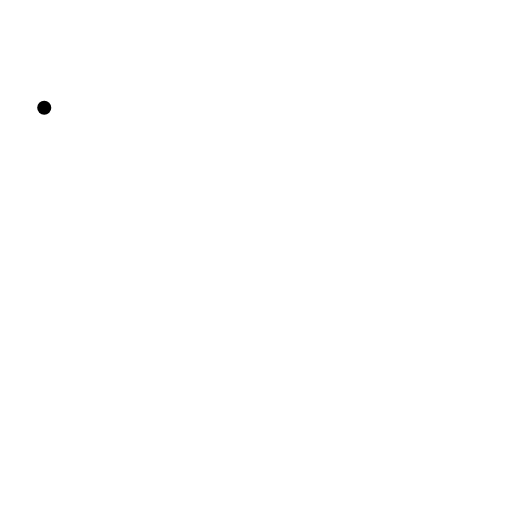
t = 0.00 s
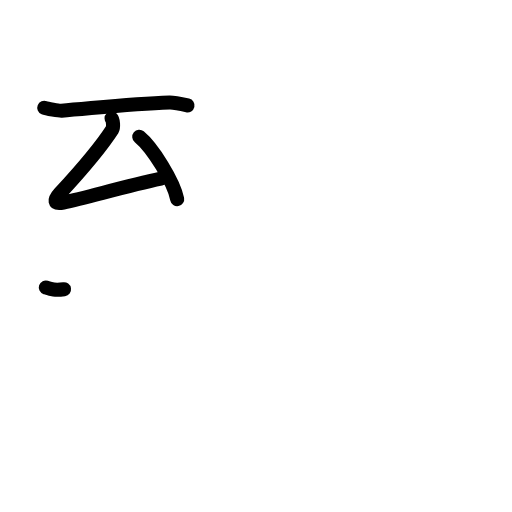
t = 3.25 s
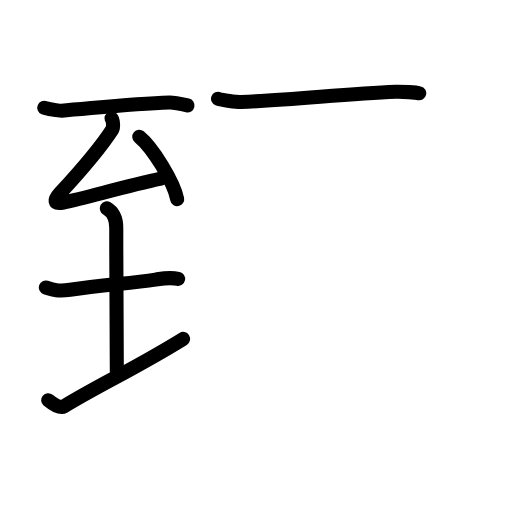
t = 6.42 s
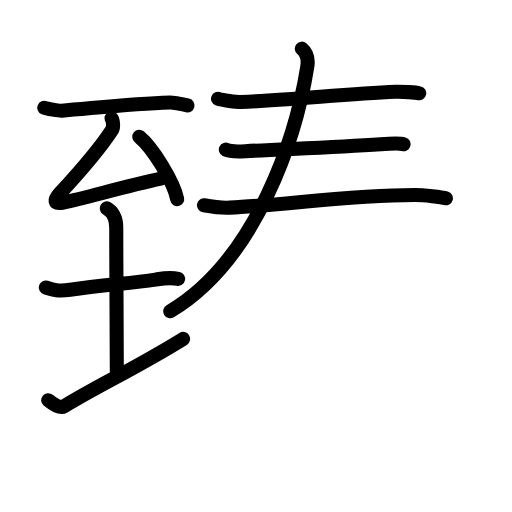
t = 9.63 s
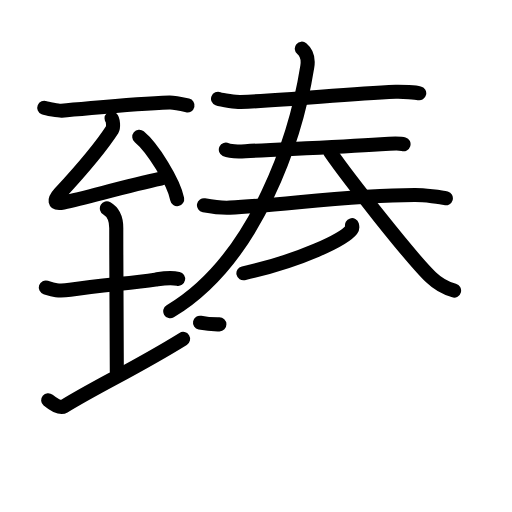
t = 12.25 s
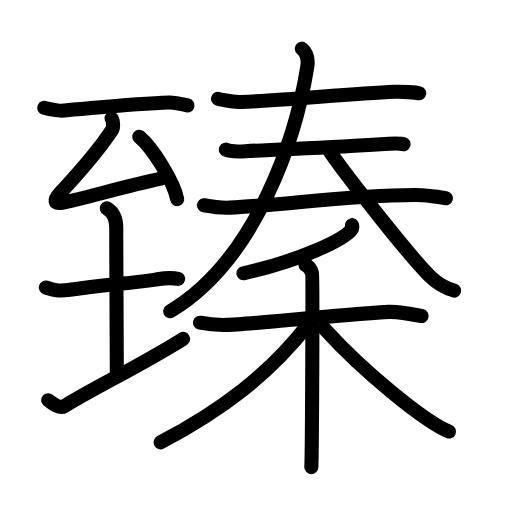
t = 16.00 s

The animated SVG that drew these frames (rendered in a browser with its animation timeline set to each time). Animation: 52 SMIL elements (animate=52); one cycle of 16.00 s.

<?xml version="1.0" encoding="UTF-8"?>
<!--
AniKanjiVG is licensed by CC-BY-SA Paul C. Sommerhoff (https://bitbucket.org/sommerhoff/anikanjivg).
AniKanjiVG uses KanjiVG which is licensed by CC-BY-SA Ulrich Apel (http://kanjivg.tagaini.net).
See also http://creativecommons.org/licenses/by-sa/3.0/
-->
<svg xmlns:kvg='http://kanjivg.tagaini.net' xmlns='http://www.w3.org/2000/svg' width='109' height='109' viewBox='0 0 109 109' style='fill:none;stroke:#000000;stroke-width:3;stroke-linecap:round;stroke-linejoin:round;' id="kvg:kanji_081fb"><g id="kvg:081fb" kvg:element="臻"><g id="kvg:081fb-g1" kvg:element="至" kvg:position="left" kvg:radical="general"><path id="kvg:081fb-s1" kvg:type="㇐" d="M9.42,22.95c0.47,0.19,3.19,0.66,3.67,0.62c6.51-0.51,15.06-1.51,23-1.75c0.79-0.02,3.44,0.53,3.83,0.62"><animate attributeName="d" begin="0.0s" dur="0.3333333333333333s" from="M9.42,22.95C9.42,22.95,9.42,22.95,9.42,22.95" to="M9.42,22.95c0.47,0.19,3.19,0.66,3.67,0.62" />
<animate attributeName="d" begin="0.3333333333333333s" dur="0.3333333333333333s" from="M9.42,22.95c0.47,0.19,3.19,0.66,3.67,0.62c0,0,0,0,0,0,0" to="M9.42,22.95c0.47,0.19,3.19,0.66,3.67,0.62c6.51-0.51,15.06-1.51,23-1.75" />
<animate attributeName="d" begin="0.6666666666666666s" dur="0.3333333333333333s" from="M9.42,22.95c0.47,0.19,3.19,0.66,3.67,0.62c6.51-0.51,15.06-1.51,23-1.75c0,0,0,0,0,0,0" to="M9.42,22.95c0.47,0.19,3.19,0.66,3.67,0.62c6.51-0.51,15.06-1.51,23-1.75c0.79-0.02,3.44,0.53,3.83,0.62" />
</path>
<g id="kvg:081fb-g2" kvg:element="厶"><path id="kvg:081fb-s2" kvg:type="㇜" d="M23.75,25.2c0.34,0.35,0.43,1.93,0.17,2.33c-2.99,4.66-7,9.1-11.14,13.59c-1.33,1.45-1.43,2.42,0.71,2c4.99-1,12.89-3.44,20.76-5.09"><animate attributeName="d" begin="1.0s" dur="0.25s" from="M23.75,25.2C23.75,25.2,23.75,25.2,23.75,25.2" to="M23.75,25.2c0.34,0.35,0.43,1.93,0.17,2.33" />
<animate attributeName="d" begin="1.25s" dur="0.25s" from="M23.75,25.2c0.34,0.35,0.43,1.93,0.17,2.33c0,0,0,0,0,0,0" to="M23.75,25.2c0.34,0.35,0.43,1.93,0.17,2.33c-2.99,4.66-7,9.1-11.14,13.59" />
<animate attributeName="d" begin="1.5s" dur="0.25s" from="M23.75,25.2c0.34,0.35,0.43,1.93,0.17,2.33c-2.99,4.66-7,9.1-11.14,13.59c0,0,0,0,0,0,0" to="M23.75,25.2c0.34,0.35,0.43,1.93,0.17,2.33c-2.99,4.66-7,9.1-11.14,13.59c-1.33,1.45-1.43,2.42,0.71,2" />
<animate attributeName="d" begin="1.75s" dur="0.25s" from="M23.75,25.2c0.34,0.35,0.43,1.93,0.17,2.33c-2.99,4.66-7,9.1-11.14,13.59c-1.33,1.45-1.43,2.42,0.71,2c0,0,0,0,0,0,0" to="M23.75,25.2c0.34,0.35,0.43,1.93,0.17,2.33c-2.99,4.66-7,9.1-11.14,13.59c-1.33,1.45-1.43,2.42,0.71,2c4.99-1,12.89-3.44,20.76-5.09" />
<animate attributeName="d" begin="0s" dur="1.0s" from="M-100,-100" to="M-100,-100" />
</path>
<path id="kvg:081fb-s3" kvg:type="㇔" d="M29.65,29.1c2.85,2.34,7.36,9.63,8.07,13.28"><animate attributeName="d" begin="2.0s" dur="1.0s" from="M29.65,29.1C29.65,29.1,29.65,29.1,29.65,29.1" to="M29.65,29.1c2.85,2.34,7.36,9.63,8.07,13.28" />
<animate attributeName="d" begin="0s" dur="2.0s" from="M-100,-100" to="M-100,-100" />
</path>
</g>
<g id="kvg:081fb-g3" kvg:element="土"><path id="kvg:081fb-s4" kvg:type="㇐" d="M9.75,61.2c1.5,0.5,2.53,0.89,5.17,0.5c6.83-1,12.77-1.38,18.17-2.17c0.83-0.12,2.92-0.58,4.83-0.17"><animate attributeName="d" begin="3.0s" dur="0.3333333333333333s" from="M9.75,61.2C9.75,61.2,9.75,61.2,9.75,61.2" to="M9.75,61.2c1.5,0.5,2.53,0.89,5.17,0.5" />
<animate attributeName="d" begin="3.3333333333333335s" dur="0.3333333333333333s" from="M9.75,61.2c1.5,0.5,2.53,0.89,5.17,0.5c0,0,0,0,0,0,0" to="M9.75,61.2c1.5,0.5,2.53,0.89,5.17,0.5c6.83-1,12.77-1.38,18.17-2.17" />
<animate attributeName="d" begin="3.6666666666666665s" dur="0.3333333333333333s" from="M9.75,61.2c1.5,0.5,2.53,0.89,5.17,0.5c6.83-1,12.77-1.38,18.17-2.17c0,0,0,0,0,0,0" to="M9.75,61.2c1.5,0.5,2.53,0.89,5.17,0.5c6.83-1,12.77-1.38,18.17-2.17c0.83-0.12,2.92-0.58,4.83-0.17" />
<animate attributeName="d" begin="0s" dur="3.0s" from="M-100,-100" to="M-100,-100" />
</path>
<path id="kvg:081fb-s5" kvg:type="㇑" d="M22.75,44.36c1,0.58,2,1.63,2,4.17c0,12.68,0.12,26.44,0.12,30.56"><animate attributeName="d" begin="4.0s" dur="0.5s" from="M22.75,44.36C22.75,44.36,22.75,44.36,22.75,44.36" to="M22.75,44.36c1,0.58,2,1.63,2,4.17" />
<animate attributeName="d" begin="4.5s" dur="0.5s" from="M22.75,44.36c1,0.58,2,1.63,2,4.17c0,0,0,0,0,0,0" to="M22.75,44.36c1,0.58,2,1.63,2,4.17c0,12.68,0.12,26.44,0.12,30.56" />
<animate attributeName="d" begin="0s" dur="4.0s" from="M-100,-100" to="M-100,-100" />
</path>
<path id="kvg:081fb-s6" kvg:type="㇀/㇐" d="M10.25,85.2c0.94,0.79,2.59,1.79,3.33,1.33c7.46-4.58,15.16-8.04,25.4-14.38"><animate attributeName="d" begin="5.0s" dur="0.5s" from="M10.25,85.2C10.25,85.2,10.25,85.2,10.25,85.2" to="M10.25,85.2c0.94,0.79,2.59,1.79,3.33,1.33" />
<animate attributeName="d" begin="5.5s" dur="0.5s" from="M10.25,85.2c0.94,0.79,2.59,1.79,3.33,1.33c0,0,0,0,0,0,0" to="M10.25,85.2c0.94,0.79,2.59,1.79,3.33,1.33c7.46-4.58,15.16-8.04,25.4-14.38" />
<animate attributeName="d" begin="0s" dur="5.0s" from="M-100,-100" to="M-100,-100" />
</path>
</g>
</g>
<g id="kvg:081fb-g4" kvg:element="秦" kvg:position="right"><g id="kvg:081fb-g5" kvg:element="三" kvg:position="top"><g id="kvg:081fb-g6" kvg:element="一" kvg:position="top"><path id="kvg:081fb-s7" kvg:type="㇐" d="M46.42,21.03c0.85,0.33,3.99,0.7,4.83,0.67c11.17-0.4,22.07-1.75,33-2.17c1.41-0.05,4.3,0.17,5,0.33"><animate attributeName="d" begin="6.0s" dur="0.3333333333333333s" from="M46.42,21.03C46.42,21.03,46.42,21.03,46.42,21.03" to="M46.42,21.03c0.85,0.33,3.99,0.7,4.83,0.67" />
<animate attributeName="d" begin="6.333333333333333s" dur="0.3333333333333333s" from="M46.42,21.03c0.85,0.33,3.99,0.7,4.83,0.67c0,0,0,0,0,0,0" to="M46.42,21.03c0.85,0.33,3.99,0.7,4.83,0.67c11.17-0.4,22.07-1.75,33-2.17" />
<animate attributeName="d" begin="6.666666666666667s" dur="0.3333333333333333s" from="M46.42,21.03c0.85,0.33,3.99,0.7,4.83,0.67c11.17-0.4,22.07-1.75,33-2.17c0,0,0,0,0,0,0" to="M46.42,21.03c0.85,0.33,3.99,0.7,4.83,0.67c11.17-0.4,22.07-1.75,33-2.17c1.41-0.05,4.3,0.17,5,0.33" />
<animate attributeName="d" begin="0s" dur="6.0s" from="M-100,-100" to="M-100,-100" />
</path>
</g>
<g id="kvg:081fb-g7" kvg:position="bottom"><g id="kvg:081fb-g8" kvg:element="一"><path id="kvg:081fb-s8" kvg:type="㇐" d="M48.08,31.86c0.84,0.41,3.33,0.38,4.17,0.33c8.71-0.47,18.91-0.84,28.83-1.5c1.39-0.09,4.14-0.21,4.83,0"><animate attributeName="d" begin="7.0s" dur="0.3333333333333333s" from="M48.08,31.86C48.08,31.86,48.08,31.86,48.08,31.86" to="M48.08,31.86c0.84,0.41,3.33,0.38,4.17,0.33" />
<animate attributeName="d" begin="7.333333333333333s" dur="0.3333333333333333s" from="M48.08,31.86c0.84,0.41,3.33,0.38,4.17,0.33c0,0,0,0,0,0,0" to="M48.08,31.86c0.84,0.41,3.33,0.38,4.17,0.33c8.71-0.47,18.91-0.84,28.83-1.5" />
<animate attributeName="d" begin="7.666666666666667s" dur="0.3333333333333333s" from="M48.08,31.86c0.84,0.41,3.33,0.38,4.17,0.33c8.71-0.47,18.91-0.84,28.83-1.5c0,0,0,0,0,0,0" to="M48.08,31.86c0.84,0.41,3.33,0.38,4.17,0.33c8.71-0.47,18.91-0.84,28.83-1.5c1.39-0.09,4.14-0.21,4.83,0" />
<animate attributeName="d" begin="0s" dur="7.0s" from="M-100,-100" to="M-100,-100" />
</path>
</g>
<g id="kvg:081fb-g9" kvg:element="大" kvg:part="1"><g id="kvg:081fb-g10" kvg:element="一"><path id="kvg:081fb-s9" kvg:type="㇐" d="M43.42,43.7c1.83,0.33,3.57,0.59,5.5,0.5c11.33-0.5,25.86-2.7,39.5-2.67c1.74,0,5.63,0.42,6.5,0.67"><animate attributeName="d" begin="8.0s" dur="0.3333333333333333s" from="M43.42,43.7C43.42,43.7,43.42,43.7,43.42,43.7" to="M43.42,43.7c1.83,0.33,3.57,0.59,5.5,0.5" />
<animate attributeName="d" begin="8.333333333333334s" dur="0.3333333333333333s" from="M43.42,43.7c1.83,0.33,3.57,0.59,5.5,0.5c0,0,0,0,0,0,0" to="M43.42,43.7c1.83,0.33,3.57,0.59,5.5,0.5c11.33-0.5,25.86-2.7,39.5-2.67" />
<animate attributeName="d" begin="8.666666666666666s" dur="0.3333333333333333s" from="M43.42,43.7c1.83,0.33,3.57,0.59,5.5,0.5c11.33-0.5,25.86-2.7,39.5-2.67c0,0,0,0,0,0,0" to="M43.42,43.7c1.83,0.33,3.57,0.59,5.5,0.5c11.33-0.5,25.86-2.7,39.5-2.67c1.74,0,5.63,0.42,6.5,0.67" />
<animate attributeName="d" begin="0s" dur="8.0s" from="M-100,-100" to="M-100,-100" />
</path>
</g>
</g>
</g>
<g id="kvg:081fb-g11" kvg:element="大" kvg:part="2"><g id="kvg:081fb-g12" kvg:element="人"><path id="kvg:081fb-s10" kvg:type="㇒" d="M64.25,10.36c1,0.83,1.47,1.96,1.17,3.83c-2.27,14.23-10.48,40.9-29.18,52.08"><animate attributeName="d" begin="9.0s" dur="0.5s" from="M64.25,10.36C64.25,10.36,64.25,10.36,64.25,10.36" to="M64.25,10.36c1,0.83,1.47,1.96,1.17,3.83" />
<animate attributeName="d" begin="9.5s" dur="0.5s" from="M64.25,10.36c1,0.83,1.47,1.96,1.17,3.83c0,0,0,0,0,0,0" to="M64.25,10.36c1,0.83,1.47,1.96,1.17,3.83c-2.27,14.23-10.48,40.9-29.18,52.08" />
<animate attributeName="d" begin="0s" dur="9.0s" from="M-100,-100" to="M-100,-100" />
</path>
<path id="kvg:081fb-s11" kvg:type="㇏" d="M70.36,32.48c3.82,5.51,17.18,22.51,21.39,26.55c1.43,1.37,3.5,2.44,4.92,2.83"><animate attributeName="d" begin="10.0s" dur="0.5s" from="M70.36,32.48C70.36,32.48,70.36,32.48,70.36,32.48" to="M70.36,32.48c3.82,5.51,17.18,22.51,21.39,26.55" />
<animate attributeName="d" begin="10.5s" dur="0.5s" from="M70.36,32.48c3.82,5.51,17.18,22.51,21.39,26.55c0,0,0,0,0,0,0" to="M70.36,32.48c3.82,5.51,17.18,22.51,21.39,26.55c1.43,1.37,3.5,2.44,4.92,2.83" />
<animate attributeName="d" begin="0s" dur="10.0s" from="M-100,-100" to="M-100,-100" />
</path>
</g>
</g>
</g>
<g id="kvg:081fb-g13" kvg:element="禾" kvg:position="bottom"><g id="kvg:081fb-g14" kvg:element="丿" kvg:position="top"><path id="kvg:081fb-s12" kvg:type="㇒" d="M74.94,47.94c0.07,0.24,0.14,0.62-0.13,0.97c-1.57,2.04-10.62,6.53-22.99,9.27"><animate attributeName="d" begin="11.0s" dur="0.5s" from="M74.94,47.94C74.94,47.94,74.94,47.94,74.94,47.94" to="M74.94,47.94c0.07,0.24,0.14,0.62-0.13,0.97" />
<animate attributeName="d" begin="11.5s" dur="0.5s" from="M74.94,47.94c0.07,0.24,0.14,0.62-0.13,0.97c0,0,0,0,0,0,0" to="M74.94,47.94c0.07,0.24,0.14,0.62-0.13,0.97c-1.57,2.04-10.62,6.53-22.99,9.27" />
<animate attributeName="d" begin="0s" dur="11.0s" from="M-100,-100" to="M-100,-100" />
</path>
</g>
<g id="kvg:081fb-g15" kvg:element="木" kvg:position="bottom"><path id="kvg:081fb-s13" kvg:type="㇐" d="M42.58,68.7c2.42,0.5,3.67,0.5,5.5,0.47c5.11-0.08,21.42-1.97,34.67-2.77c2.02-0.12,4.8,0.45,7,0.88"><animate attributeName="d" begin="12.0s" dur="0.3333333333333333s" from="M42.58,68.7C42.58,68.7,42.58,68.7,42.58,68.7" to="M42.58,68.7c2.42,0.5,3.67,0.5,5.5,0.47" />
<animate attributeName="d" begin="12.333333333333334s" dur="0.3333333333333333s" from="M42.58,68.7c2.42,0.5,3.67,0.5,5.5,0.47c0,0,0,0,0,0,0" to="M42.58,68.7c2.42,0.5,3.67,0.5,5.5,0.47c5.11-0.08,21.42-1.97,34.67-2.77" />
<animate attributeName="d" begin="12.666666666666666s" dur="0.3333333333333333s" from="M42.58,68.7c2.42,0.5,3.67,0.5,5.5,0.47c5.11-0.08,21.42-1.97,34.67-2.77c0,0,0,0,0,0,0" to="M42.58,68.7c2.42,0.5,3.67,0.5,5.5,0.47c5.11-0.08,21.42-1.97,34.67-2.77c2.02-0.12,4.8,0.45,7,0.88" />
<animate attributeName="d" begin="0s" dur="12.0s" from="M-100,-100" to="M-100,-100" />
</path>
<path id="kvg:081fb-s14" kvg:type="㇑" d="M65.01,56.42c0.79,0.27,1.27,1.23,1.43,1.78c0.16,0.55,0,37.82-0.16,41.24"><animate attributeName="d" begin="13.0s" dur="0.5s" from="M65.01,56.42C65.01,56.42,65.01,56.42,65.01,56.42" to="M65.01,56.42c0.79,0.27,1.27,1.23,1.43,1.78" />
<animate attributeName="d" begin="13.5s" dur="0.5s" from="M65.01,56.42c0.79,0.27,1.27,1.23,1.43,1.78c0,0,0,0,0,0,0" to="M65.01,56.42c0.79,0.27,1.27,1.23,1.43,1.78c0.16,0.55,0,37.82-0.16,41.24" />
<animate attributeName="d" begin="0s" dur="13.0s" from="M-100,-100" to="M-100,-100" />
</path>
<path id="kvg:081fb-s15" kvg:type="㇒" d="M65.48,69.2c-8.06,10.41-18.3,18.1-31.28,24.97"><animate attributeName="d" begin="14.0s" dur="1.0s" from="M65.48,69.2C65.48,69.2,65.48,69.2,65.48,69.2" to="M65.48,69.2c-8.06,10.41-18.3,18.1-31.28,24.97" />
<animate attributeName="d" begin="0s" dur="14.0s" from="M-100,-100" to="M-100,-100" />
</path>
<path id="kvg:081fb-s16" kvg:type="㇏" d="M69.1,70.01c8.32,9.19,21.49,19.86,26.49,21.86"><animate attributeName="d" begin="15.0s" dur="1.0s" from="M69.1,70.01C69.1,70.01,69.1,70.01,69.1,70.01" to="M69.1,70.01c8.32,9.19,21.49,19.86,26.49,21.86" />
<animate attributeName="d" begin="0s" dur="15.0s" from="M-100,-100" to="M-100,-100" />
</path>
</g>
</g>
</g>
</g>
</svg>
